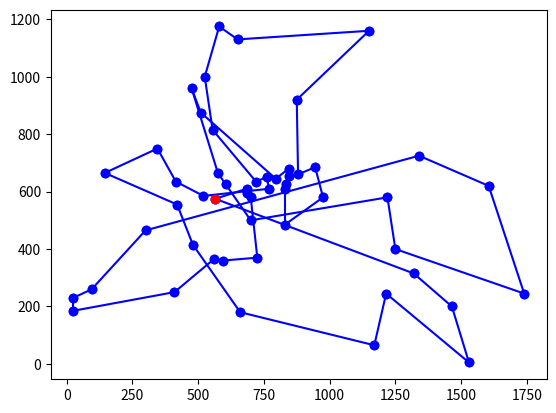

Source code (Python):
"""
[redacted]

"""
import random
import time
import matplotlib.pyplot as plt
city = [
[ 565,575 ],[ 25,185 ],[ 345,750 ],[ 945,685 ],[ 845,655 ],
[ 880,660 ],[ 25,230 ],[ 525,1000 ],[ 580,1175 ],[ 650,1130 ],
[ 1605,620 ],[ 1220,580 ],[ 1465,200 ],[ 1530,5 ],
[ 845,680 ],[ 725,370 ],[ 145,665 ],
[ 415,635 ],[ 510,875 ],[ 560,365 ],[ 300,465 ],[ 520,585 ],[ 480,415 ],
[ 835,625 ],[ 975,580 ],[ 1215,245 ],[ 1320,315 ],[ 1250,400 ],[ 660,180 ],
[ 410,250 ],[ 420,555 ],[ 575,665 ],[ 1150,1160 ],[ 700,580 ],[ 685,595 ],
[ 685,610 ],[ 770,610 ],[ 795,645 ],[ 720,635 ],[ 760,650 ],[ 475,960 ],
[ 95,260 ],[ 875,920 ],[ 700,500 ],[ 555,815 ],[ 830,485 ],[ 1170,65 ],
[ 830,610 ],[ 605,625 ],[ 595,360 ],[ 1340,725 ],[ 1740,245 ]
	]
capacity=20
demand=[0,
        1.3,2.4,1.7,2.1,2.5,
        0.7,1.2,1.6,2.2,3,
        0.9,1.1,2.7,3.0,2.4,
        1.4,1.8,4.1,3.2,1.6,
        2.2,1.4,2.6,2.8,1.4,
        0.4,1.8,3.7,2.1,2.0,
        3.7,1.7,2.9,0.6,1.2,
        0.8,1.4,3.7,2.4,1.9,
        4.6,2.7,1.1,1.8,0.9,
        3.3,2.0,1.2,1.6,2.5,
        2.2
        ]
#citysize=len(city)
def check(route,citysize):
    indicator=True
    target=range(citysize)
    label=[0]*citysize
    for i in target:
        for j in range(len(route)):
            if i==route[j]:
                label[i]+=1
    if 0 in label:
        indicator=False
        print("Duplicate node in route")
    return indicator

class Tuplelist:
    def __init__(self,data):
        self.citysize=len(data)
        self.dict=self.distlist(data)
        self.routesize=len(self.dict)
        self.tabu=self.inittabu()
        self.label=[1]+[0]*(self.citysize-1)

    def find(self,start,flist,findmax=False):
        #找到从start结点出发的最近路程结点
        best = flist[0]
        temp=self.dict[(start,flist[0])]
        for i in flist:
            if findmax==False:
                if self.dict[(start, i)] > temp :
                    best = i
            else:
                if self.dict[(start, i)] < temp :
                    best = i
        return best

    def distance(self,X,Y):
        #利用坐标计算两城市的距离
        r=((X[0]-Y[0])**2+(X[1]-Y[1])**2)**0.5
        return r

    def lock(self,i,j,length=15,opposite=True):
        self.tabu[(i,j)]=length
        if opposite==True:
            self.tabu[(j,i)]=length

    def feasibletabu(self):
        flist=list({k for k,v in self.tabu.items() if v==0})
        if 0 in flist:
            flist.remove(0)
        return flist

    def loosetabu(self):
        key=list(self.tabu.keys())
        value=list(self.tabu.values())
        for i in range(len(key)):
            if value[i]>0:
                self.tabu[key[i]]-=1

    def distlist(self,data):
        tlist={}
        for i in range(self.citysize):
            for j in range(self.citysize):
                if i==j:
                    tlist.update({(i,j):0})
                else:
                    tlist.update({(i,j):self.distance(data[i],data[j])})
        return tlist

    def inittabu(self):
        #初始化tabu属性，生成self.tabu字典类型
        tlist={}
        for i in range(self.citysize):
            for j in range(self.citysize):
                if i==0:
                    tlist.update({(i,j):-1})
                elif i==j:
                    tlist.update({(i,j):-1})
                elif j==0:
                    tlist.update({(i, j): -1})
                else:
                    tlist.update({(i,j):0})
        return tlist

def greedy(route_list):
    route=[0]
    table=list(enumerate(route_list.label))
    flist=[a for a,b in table if b==0]
    #for i in range(route_list.citysize-1):
    start=0
    while len(flist)>1:
        end=route_list.find(start, flist)
        route.append(end)
        # print(end)
        # print(flist)
        flist.remove(end)
        start=end
    route.append(flist[0])
    return route

class Solution:
    def __init__(self,route_list):
        self.route=greedy(route_list)
        self.size=len(self.route)
        self.cost = 0
        self.delta = 0

    def print(self):
        print(self.route[0], end="")
        for i in range(1, len(self.route) - 1):
            if i%26==0:
                print("->", self.route[i], end="\n")
            else:
                print("->", self.route[i], end="")
        print("->", self.route[0])
        print("the distance is %.4f" % self.cost)

    def update(self):
        if self.cost==0:
            for i in range(self.size):
                if i < self.size - 1:
                    self.cost += self.distance(i, i + 1)
                else:
                    self.cost += self.distance(i, 0)
            return self.cost
        else:
            self.cost +=self.delta
            self.delta=0
        route_list.loosetabu()

    def distance(self,index_i,index_j):
        #计算路径中第i结点和第j结点的距离
        dis=route_list.dict[(self.route[index_i],self.route[index_j])]
        return dis

    def findindex(self,node):
        #给出城市（结点）编号，转换为路径中的索引值。
        s=0
        for i in range(self.size):
            if self.route[i]==node:
                s=i
                break
        return s

    def select(self):
        #挑出符合tabu限制的两个待交换结点索引
        field=route_list.feasibletabu()
        if len(field)==0:
            return -1,-1
        else:
            s=random.sample(range(len(field)),1)[0]
        index_i=self.findindex(field[s][0])
        index_j=self.findindex(field[s][1])
        return index_i,index_j

    def swap(self,index_i,index_j):
        #交换路径中第index_i和index_j的城市，交换后两者锁定进入tabu表
        self.route[index_i],self.route[index_j]=self.route[index_j],self.route[index_i]
        route_list.lock(self.route[index_i],self.route[index_j])

    def calc_delta(self, i, j):
        """

        :param i: index_i
        :param j: index_j
        :return:
        """
        before_i = i - 1
        after_i = i + 1
        before_j = j - 1
        if j == self.size - 1:
            after_j = 0
        else:
            after_j = j + 1
        if i + 1 == j:
            delta = -self.distance(before_i,i)-self.distance(j,after_j)-self.distance(i,j)\
                    +self.distance(before_i,j)+self.distance(i,after_j)+self.distance(j,i)
        else:
            delta = -self.distance(before_i,i)-self.distance(i,after_i)\
                    +self.distance(before_i,j)+self.distance(j,after_i)\
                    -self.distance(before_j,j)-self.distance(j,after_j)\
                    +self.distance(before_j,i)+self.distance(i,after_j)
        self.delta=delta
        return delta

    def routeplot(self):
        for i in range(self.size):
            if i==self.size-1:
                plt.plot([city[self.route[i]][0],city[0][0]],[city[self.route[i]][1],city[0][1]],'o-',color='b')
            else:
                plt.plot([city[self.route[i]][0],city[self.route[i+1]][0]],[city[self.route[i]][1],city[self.route[i+1]][1]],'o-',color='b')

        plt.plot(city[0][0],city[0][1],'or')
        plt.show()

#算法主体
max_iteration=4000
route_list=Tuplelist(city)
current_route=Solution(route_list)
current_route.update()
start=time.time()
for i in range(max_iteration):
    (index_i,index_j)=current_route.select()
    if index_i==-1:
        print("feasible list is empty")
        break
    if index_i>index_j:
        index_i,index_j=index_j,index_i
    if current_route.calc_delta(index_i,index_j)<0:
        current_route.swap(index_i,index_j)
        current_route.update()
        print("the %d th iteration,swap city %d to %d"%(i,current_route.route[index_i],current_route.route[index_j]))
end=time.time()
duration=end-start
current_route.print()
print("time cost is:",duration)
current_route.routeplot()






